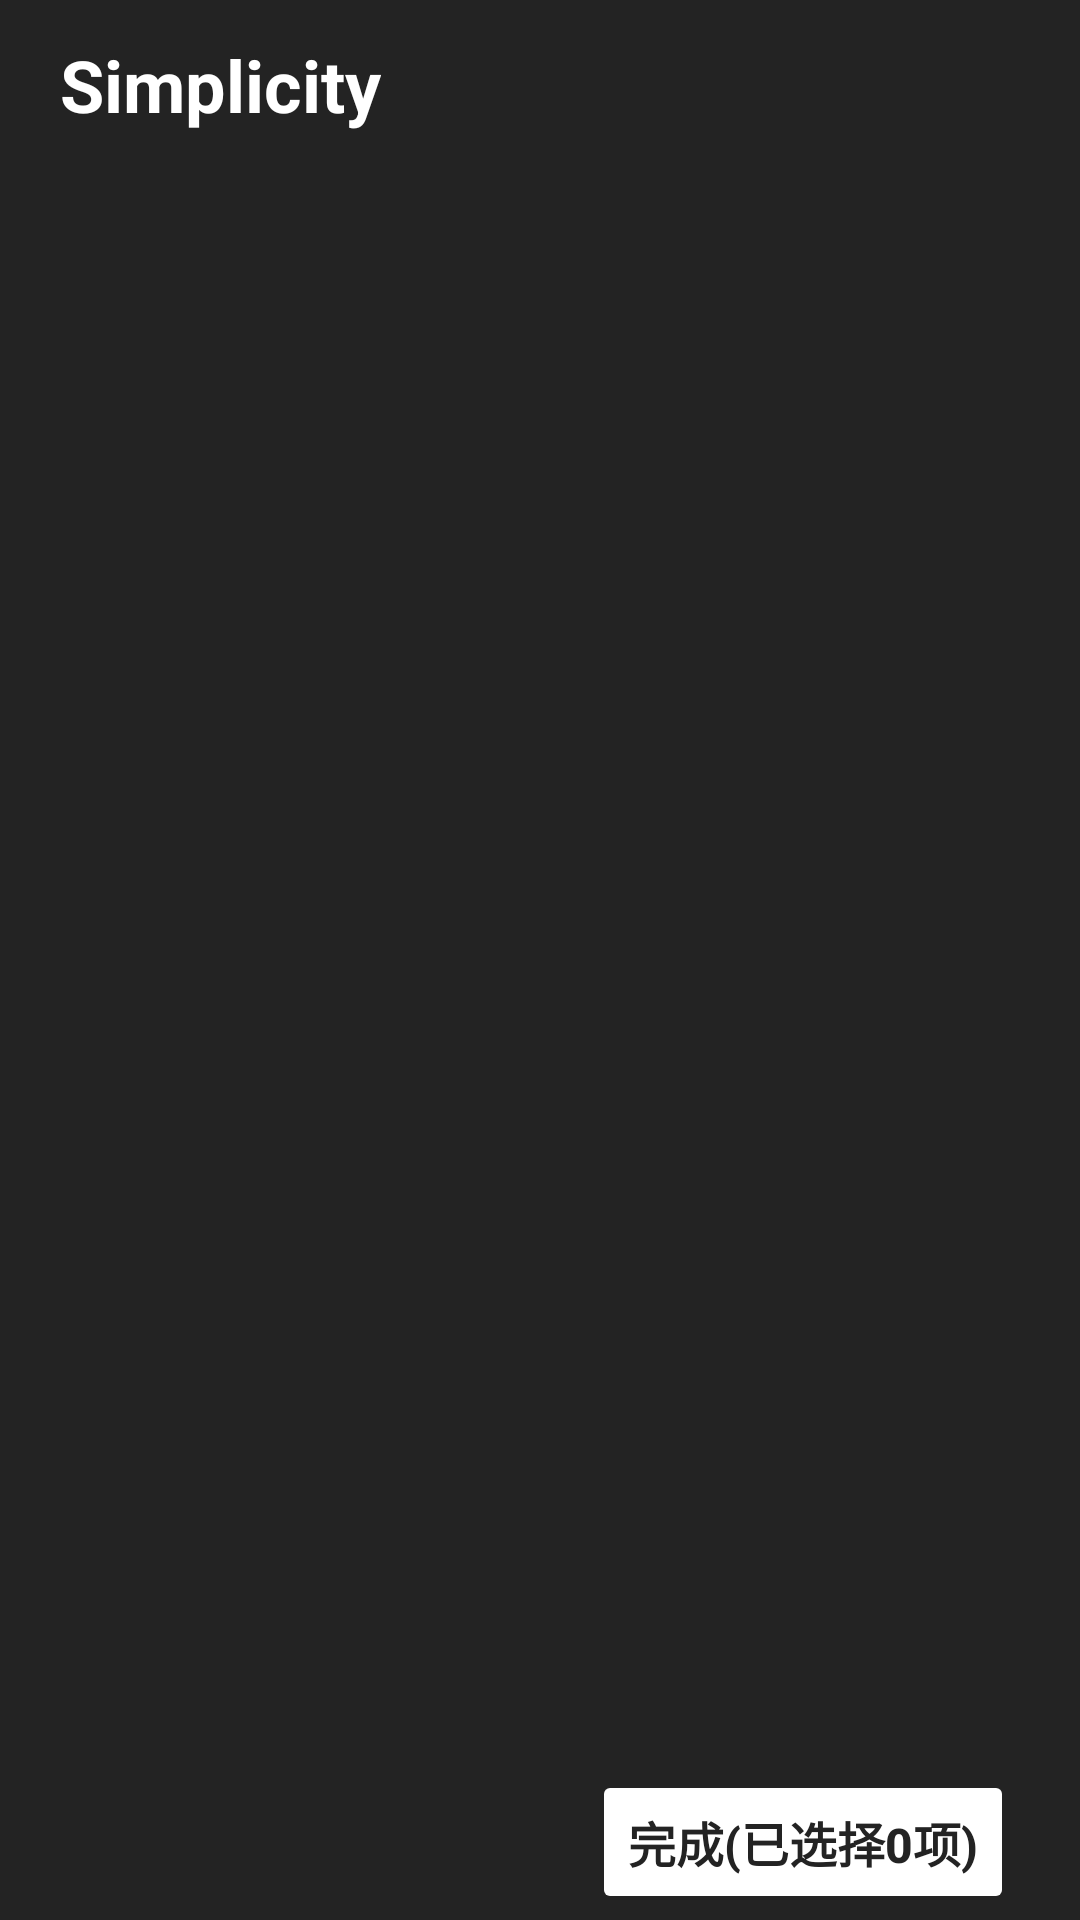

This screen was rendered from an Android layout file. Write that file and the resources it references.
<!-- AndroidManifest.xml: application theme Theme.Simplicity -->
<!-- res/layout/activity_main.xml -->
<?xml version="1.0" encoding="utf-8"?>
<RelativeLayout xmlns:android="http://schemas.android.com/apk/res/android"
    android:layout_width="match_parent"
    android:layout_height="match_parent"
    android:background="@color/white"
    android:orientation="vertical">

    <RelativeLayout
        android:id="@+id/rl_main_action_bar"
        android:layout_width="match_parent"
        android:layout_height="wrap_content"
        android:background="@color/app_theme_color"
        android:paddingHorizontal="20dp"
        android:paddingVertical="12dp">

        <TextView
            android:layout_width="wrap_content"
            android:layout_height="wrap_content"
            android:text="@string/app_name"
            android:textColor="@color/white"
            android:textSize="24sp"
            android:textStyle="bold" />

    </RelativeLayout>

    <androidx.recyclerview.widget.RecyclerView
        android:id="@+id/rv_main_list"
        android:layout_width="match_parent"
        android:layout_height="match_parent"
        android:layout_above="@id/rl_main_select_bar"
        android:layout_below="@id/rl_main_action_bar"
        android:background="@color/app_theme_color" />

    <RelativeLayout
        android:id="@+id/rl_main_select_bar"
        android:layout_width="match_parent"
        android:layout_height="wrap_content"
        android:layout_alignParentBottom="true"
        android:background="@color/app_theme_color"
        android:padding="2dp">

        <Button
            android:id="@+id/btn_main_select_num"
            android:layout_width="wrap_content"
            android:layout_height="wrap_content"
            android:layout_alignParentEnd="true"
            android:layout_marginEnd="20dp"
            android:backgroundTint="@color/white"
            android:stateListAnimator="@null"
            android:text="完成(已选择0项)"
            android:textColor="@color/app_theme_color"
            android:textSize="16sp"
            android:textStyle="bold" />

    </RelativeLayout>

</RelativeLayout>
<!-- resources referenced by this layout -->
<resources>
  <color name="app_theme_color">#232323</color>
  <color name="white">#FFFFFFFF</color>
  <string name="app_name">Simplicity</string>
  <style name="Theme.Simplicity" parent="Theme.MaterialComponents.Light.NoActionBar.Bridge">
          
          <item name="colorPrimary">@color/app_theme_color</item>
          <item name="colorPrimaryVariant">@color/app_theme_color</item>
          <item name="colorOnPrimary">@color/app_theme_color</item>
          
          <item name="colorSecondary">@color/teal_200</item>
          <item name="colorSecondaryVariant">@color/teal_700</item>
          <item name="colorOnSecondary">#000000</item>
          
          <item name="android:statusBarColor" tools:targetApi="l">?attr/colorPrimaryVariant</item>
          
      </style>
  <color name="teal_200">#FF03DAC5</color>
  <color name="teal_700">#FF018786</color>
</resources>
